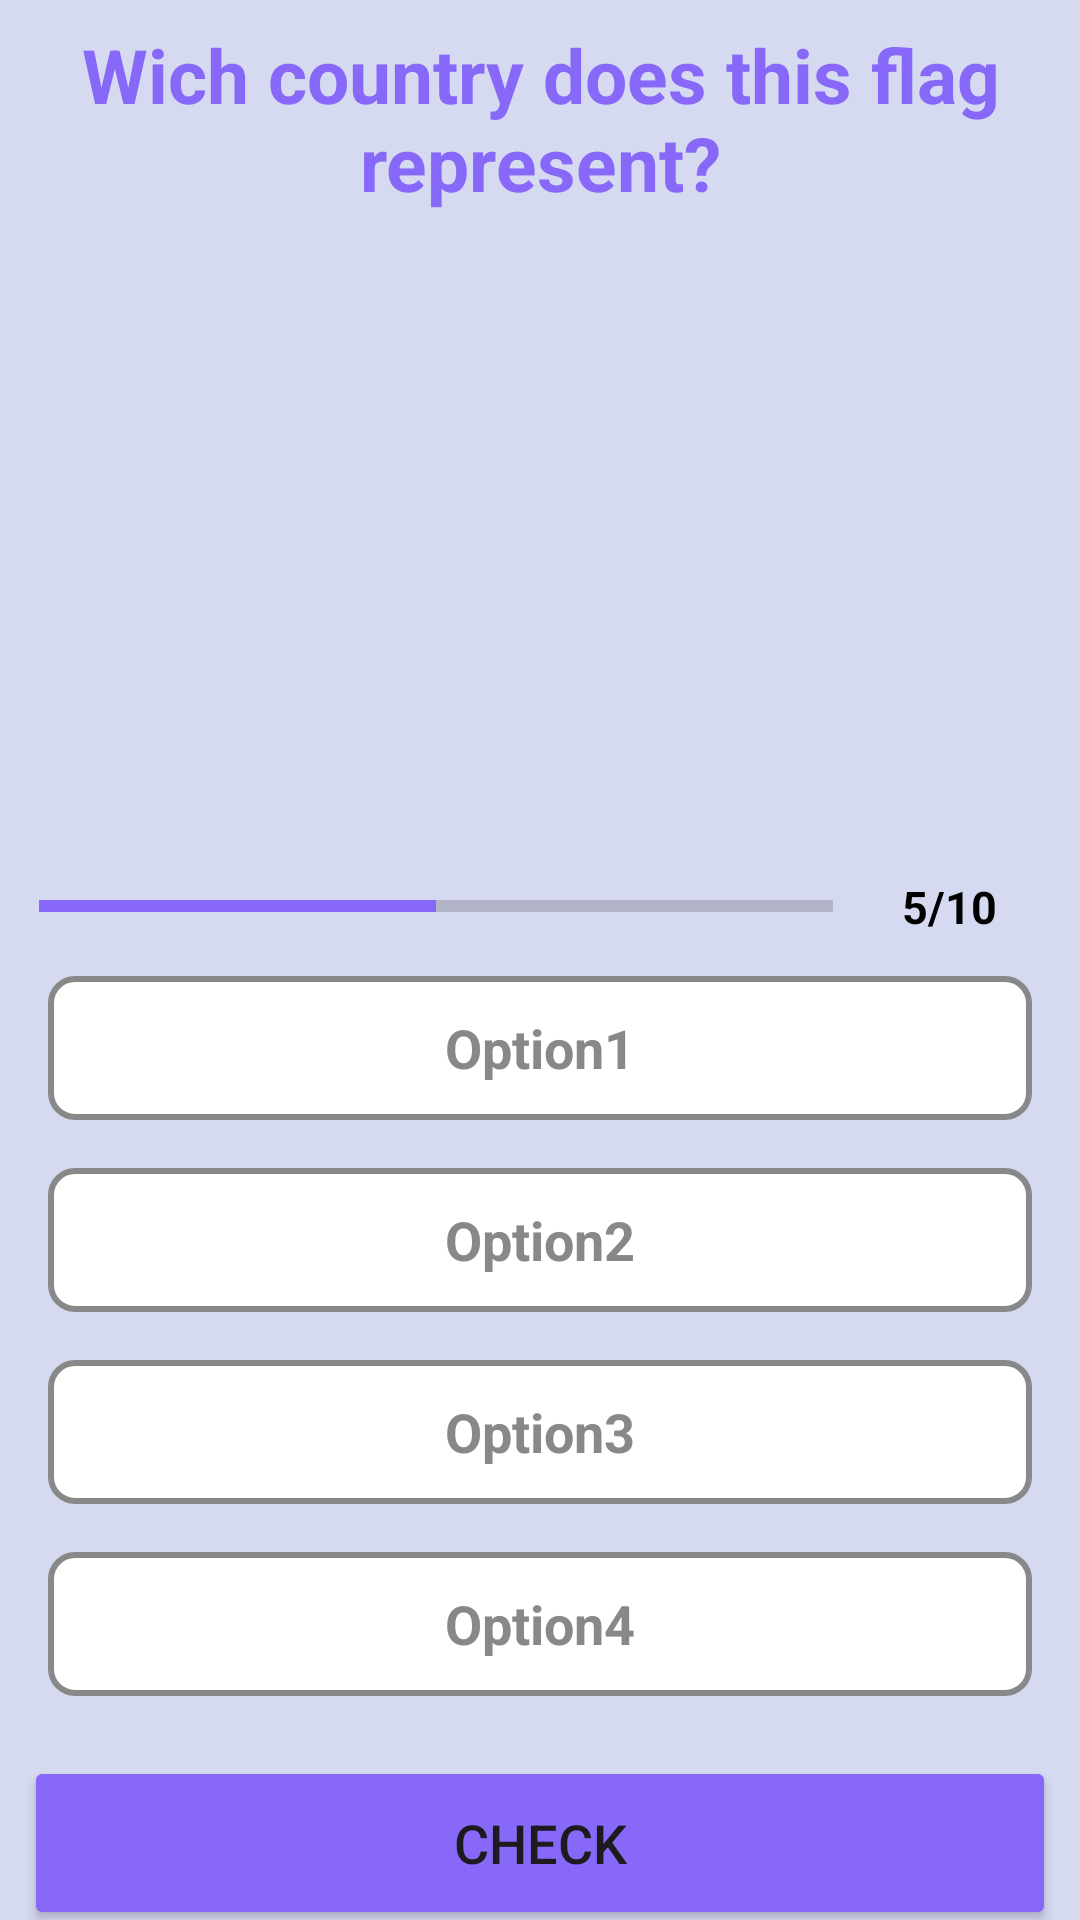

The Android layout XML behind this screen, and the referenced resources:
<!-- AndroidManifest.xml: activity theme Theme.QuizApp.NoActionBar -->
<!-- res/layout/activity_questions.xml -->
<?xml version="1.0" encoding="utf-8"?>
<androidx.core.widget.NestedScrollView xmlns:android="http://schemas.android.com/apk/res/android"
    xmlns:app="http://schemas.android.com/apk/res-auto"
    xmlns:tools="http://schemas.android.com/tools"
    android:layout_width="match_parent"
    android:layout_height="match_parent"
    android:background="#D6DAF1"
    tools:context=".ui.QuestionsActivity">

    <LinearLayout
        android:layout_width="match_parent"
        android:layout_height="wrap_content"
        android:layout_margin="8dp"
        android:gravity="center"
        android:orientation="vertical">

        <TextView
            android:id="@+id/question_id"
            android:layout_width="wrap_content"
            android:layout_height="wrap_content"
            android:gravity="center"
            android:text="@string/wich_country_does_this_flag_represent"
            android:textColor="#8768F8"
            android:textSize="25sp"
            android:textStyle="bold" />

        <ImageView
            android:id="@+id/flag_img_id"
            android:layout_width="match_parent"
            android:layout_height="200dp"
            android:layout_marginTop="8dp"
            android:contentDescription="@string/this_is_a_flag"
            android:src="@drawable/canada_flag" />

        <LinearLayout
            android:layout_width="match_parent"
            android:layout_height="wrap_content"
            android:layout_marginTop="8dp"
            android:orientation="horizontal"
            android:padding="5dp"
            android:weightSum="10">

            <ProgressBar
                android:id="@+id/progress_bar_id"
                style="@style/Widget.AppCompat.ProgressBar.Horizontal"
                android:layout_width="0dp"
                android:layout_height="20dp"
                android:layout_weight="9"
                android:max="10"
                android:progress="5"
                android:progressTint="#8768F8" />

            <TextView
                android:id="@+id/progress_note_id"
                android:layout_width="wrap_content"
                android:layout_height="wrap_content"
                android:layout_marginStart="8dp"
                android:layout_weight="1"
                android:gravity="center"
                android:text="@string/_5_10"
                android:textColor="@color/black"
                android:textSize="15sp"
                android:textStyle="bold" />

        </LinearLayout>

        <TextView
            android:id="@+id/option_1_id"
            android:layout_width="match_parent"
            android:layout_height="48dp"
            android:layout_margin="8dp"
            android:background="@drawable/default_option_back_ground"
            android:gravity="center"
            android:text="@string/option1"
            android:textColor="#888888"
            android:textSize="18sp"
            android:textStyle="bold" />

        <TextView
            android:id="@+id/option_2_id"
            android:layout_width="match_parent"
            android:layout_height="48dp"
            android:layout_margin="8dp"
            android:background="@drawable/default_option_back_ground"
            android:gravity="center"
            android:text="@string/option2"
            android:textColor="#888888"
            android:textSize="18sp"
            android:textStyle="bold" />

        <TextView
            android:id="@+id/option_3_id"
            android:layout_width="match_parent"
            android:layout_height="48dp"
            android:layout_margin="8dp"
            android:background="@drawable/default_option_back_ground"
            android:gravity="center"
            android:text="@string/option3"
            android:textColor="#888888"
            android:textSize="18sp"
            android:textStyle="bold" />

        <TextView
            android:id="@+id/option_4_id"
            android:layout_width="match_parent"
            android:layout_height="48dp"
            android:layout_margin="8dp"
            android:background="@drawable/default_option_back_ground"
            android:gravity="center"
            android:text="@string/option4"
            android:textColor="#888888"
            android:textSize="18sp"
            android:textStyle="bold" />

        <Button
            android:id="@+id/sheck_answer_btn"
            android:layout_width="match_parent"
            android:layout_height="58dp"
            android:layout_marginTop="12dp"
            android:backgroundTint="#8768F8"
            android:text="@string/check"
            android:textSize="18sp"
            app:cornerRadius="8dp" />


    </LinearLayout>

</androidx.core.widget.NestedScrollView>
<!-- resources referenced by this layout -->
<resources>
  <!-- drawable default_option_back_ground (drawable) -->
  <?xml version="1.0" encoding="utf-8"?>
  <shape android:shape="rectangle" xmlns:android="http://schemas.android.com/apk/res/android">
  
      <stroke android:width="2dp"
          android:color="#888888"/>
      <corners android:radius="8dp"/>
      <solid android:color="@color/white"/>
  
  </shape>
  <string name="_5_10">5/10</string>
  <string name="check">Check</string>
  <string name="option1">Option1</string>
  <string name="option2">Option2</string>
  <string name="option3">Option3</string>
  <string name="option4">Option4</string>
  <string name="this_is_a_flag">This is a flag</string>
  <string name="wich_country_does_this_flag_represent">Wich country does this flag represent?</string>
  <style name="Theme.QuizApp.NoActionBar">
          <item name="windowActionBar">false</item>
          <item name="windowNoTitle">true</item>
          <item name="android:windowFullscreen">true</item>
  
      </style>
  <!-- not gathered from this repository: default colours our renderer supplied (Android Studio template values) -->
  <color name="black">#FF000000</color>
  <color name="white">#FFFFFFFF</color>
</resources>
